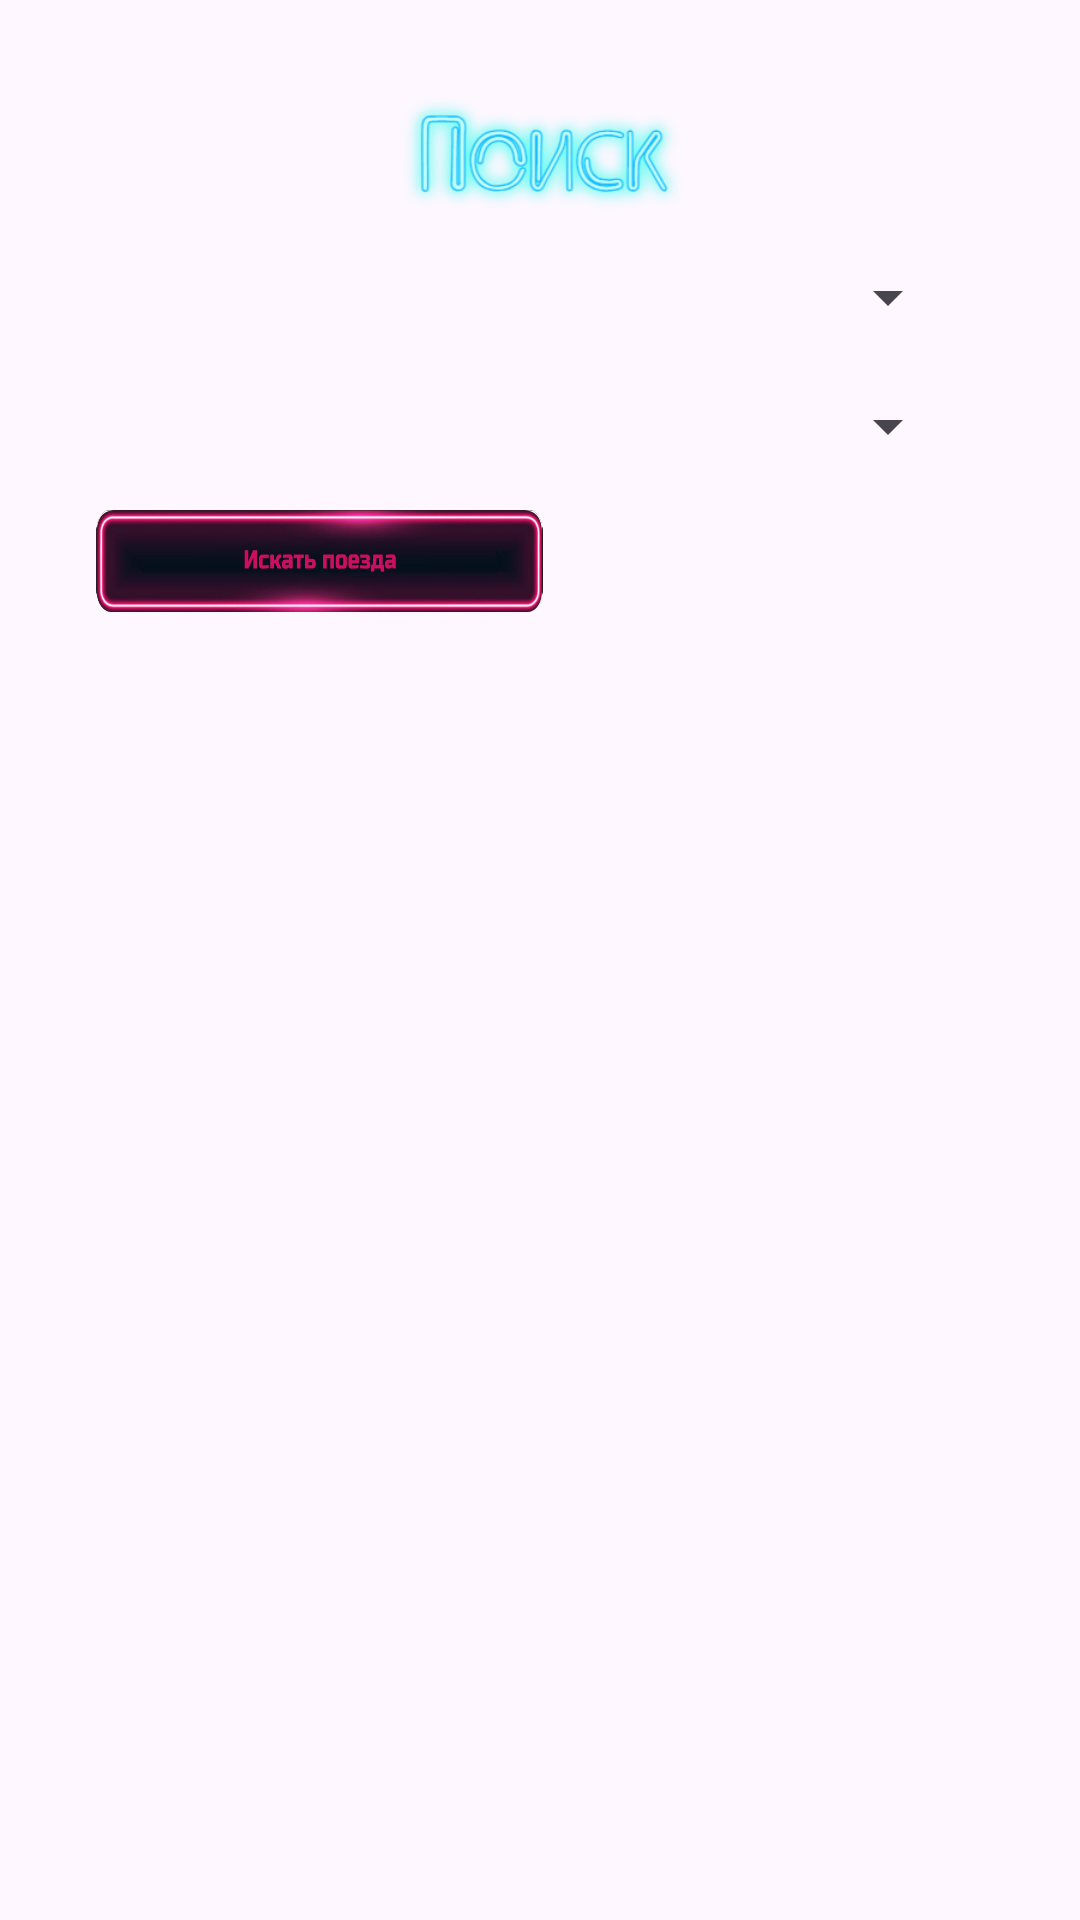

Layout XML and referenced resources for this Android screen:
<!-- AndroidManifest.xml: application theme Theme.BELPoezd -->
<!-- res/layout/fragment_search.xml -->
<?xml version="1.0" encoding="utf-8"?>
<androidx.constraintlayout.widget.ConstraintLayout
    xmlns:android="http://schemas.android.com/apk/res/android"
    xmlns:tools="http://schemas.android.com/tools"
    android:layout_width="match_parent"
    android:layout_height="match_parent"
    xmlns:app="http://schemas.android.com/apk/res-auto"
    android:padding="16dp"
>

    <TextView
        android:id="@+id/textView"
        android:layout_width="100dp"
        android:layout_height="40dp"
        android:layout_marginTop="16dp"
        android:background="@drawable/search_text"
        android:textSize="20sp"
        android:textStyle="bold"
        app:layout_constraintTop_toTopOf="parent"
        app:layout_constraintStart_toStartOf="parent"
        app:layout_constraintEnd_toEndOf="parent"
        app:layout_constraintHorizontal_bias="0.5" />

    <Spinner
        android:id="@+id/fromSpinner"
        android:layout_width="300dp"
        android:layout_height="22dp"
        android:layout_marginTop="16dp"
        android:hint="Откуда"
        app:layout_constraintEnd_toEndOf="parent"
        app:layout_constraintHorizontal_bias="0.144"
        app:layout_constraintStart_toStartOf="parent"
        app:layout_constraintTop_toBottomOf="@+id/textView"
        app:layout_constraintWidth_default="wrap" />




    <Spinner
        android:id="@+id/toSpinner"
        android:layout_width="300dp"
        android:layout_height="wrap_content"
        android:layout_marginTop="20dp"
        android:hint="Куда"
        app:layout_constraintEnd_toEndOf="@+id/fromSpinner"
        app:layout_constraintHorizontal_bias="0.0"
        app:layout_constraintStart_toStartOf="@+id/fromSpinner"
        app:layout_constraintTop_toBottomOf="@+id/fromSpinner"
        app:layout_constraintWidth_default="wrap" />

    <ImageButton
        android:id="@+id/searchButton"
        android:layout_width="149dp"
        android:layout_height="34dp"
        android:layout_marginStart="16dp"
        android:layout_marginTop="16dp"
        android:background="@drawable/search"
        android:text="Искать билеты"
        app:layout_constraintStart_toStartOf="parent"
        app:layout_constraintTop_toBottomOf="@+id/toSpinner" />

    <ListView
        android:id="@+id/ticketsListView"
        android:layout_width="369dp"
        android:layout_height="550dp"
        android:layout_marginTop="20dp"
        android:dividerHeight="4dp"
        app:layout_constraintEnd_toEndOf="parent"
        app:layout_constraintHeight_default="wrap"
        app:layout_constraintHorizontal_bias="0.333"
        app:layout_constraintStart_toStartOf="parent"
        app:layout_constraintTop_toBottomOf="@+id/searchButton" />
</androidx.constraintlayout.widget.ConstraintLayout>
<!-- resources referenced by this layout -->
<resources>
  <!-- drawable search: png bitmap (drawable, 136099 bytes) -->
  <!-- drawable search_text: png bitmap (drawable, 37147 bytes) -->
  <style name="Theme.BELPoezd" parent="Base.Theme.BELPoezd" />
  <style name="Base.Theme.BELPoezd" parent="Theme.Material3.DayNight.NoActionBar">
          
          
      </style>
</resources>
